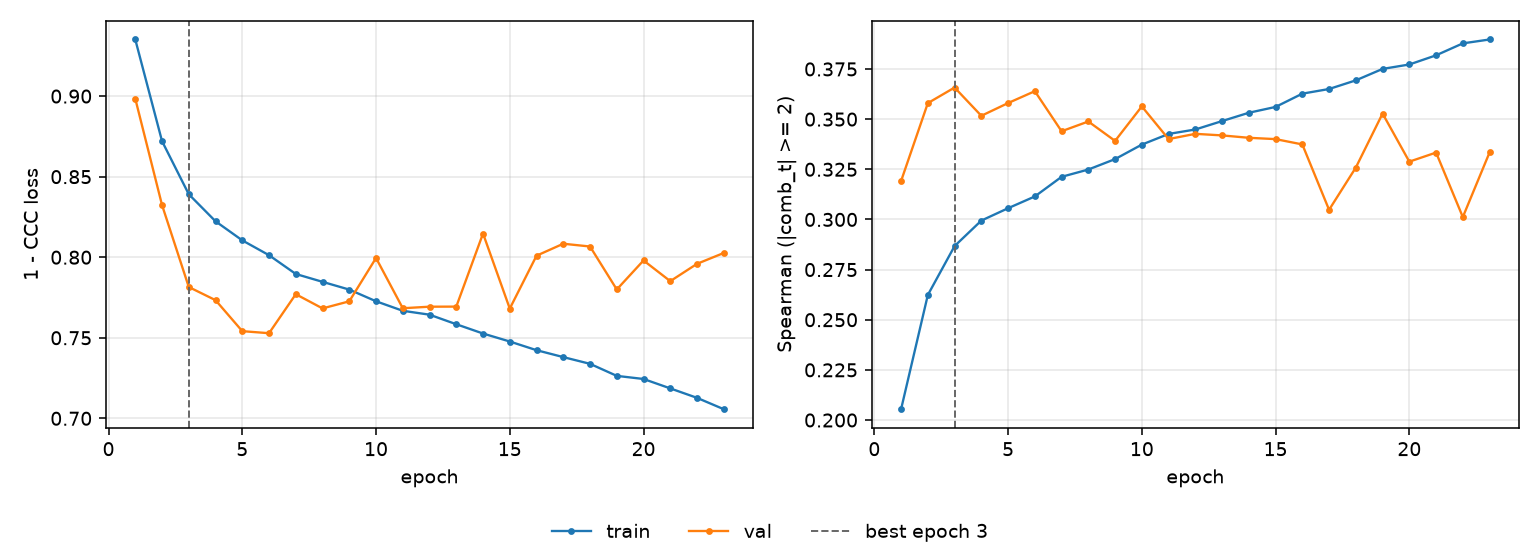

The data file committed next to this chart (first rows):
epoch, tr_loss, vl_loss, tr_sp, vl_sp, is_best
1, 0.9351, 0.8984, 0.2054, 0.3192, False
2, 0.872, 0.8324, 0.2623, 0.358, False
3, 0.8391, 0.7815, 0.2867, 0.3657, True
4, 0.8223, 0.7733, 0.2994, 0.3517, False
5, 0.8105, 0.7541, 0.3056, 0.358, False
6, 0.8012, 0.7528, 0.3115, 0.3639, False
7, 0.7896, 0.7771, 0.3212, 0.344, False
8, 0.7847, 0.7682, 0.3249, 0.3488, False
9, 0.7799, 0.7726, 0.3301, 0.3392, False
10, 0.7727, 0.7995, 0.3373, 0.3564, False
11, 0.7667, 0.7683, 0.3426, 0.3401, False
12, 0.7643, 0.7693, 0.3448, 0.3427, False
13, 0.7584, 0.7693, 0.349, 0.3419, False
14, 0.7526, 0.8147, 0.3532, 0.3407, False
15, 0.7477, 0.7681, 0.3561, 0.34, False
16, 0.7423, 0.8009, 0.3627, 0.3374, False
17, 0.738, 0.8084, 0.365, 0.3048, False
18, 0.7338, 0.8066, 0.3693, 0.3259, False
19, 0.7263, 0.78, 0.375, 0.3528, False
20, 0.7244, 0.798, 0.3772, 0.3288, False
21, 0.7186, 0.7851, 0.3818, 0.3333, False
22, 0.7127, 0.7959, 0.3878, 0.3012, False
23, 0.7057, 0.8026, 0.3897, 0.3334, False
